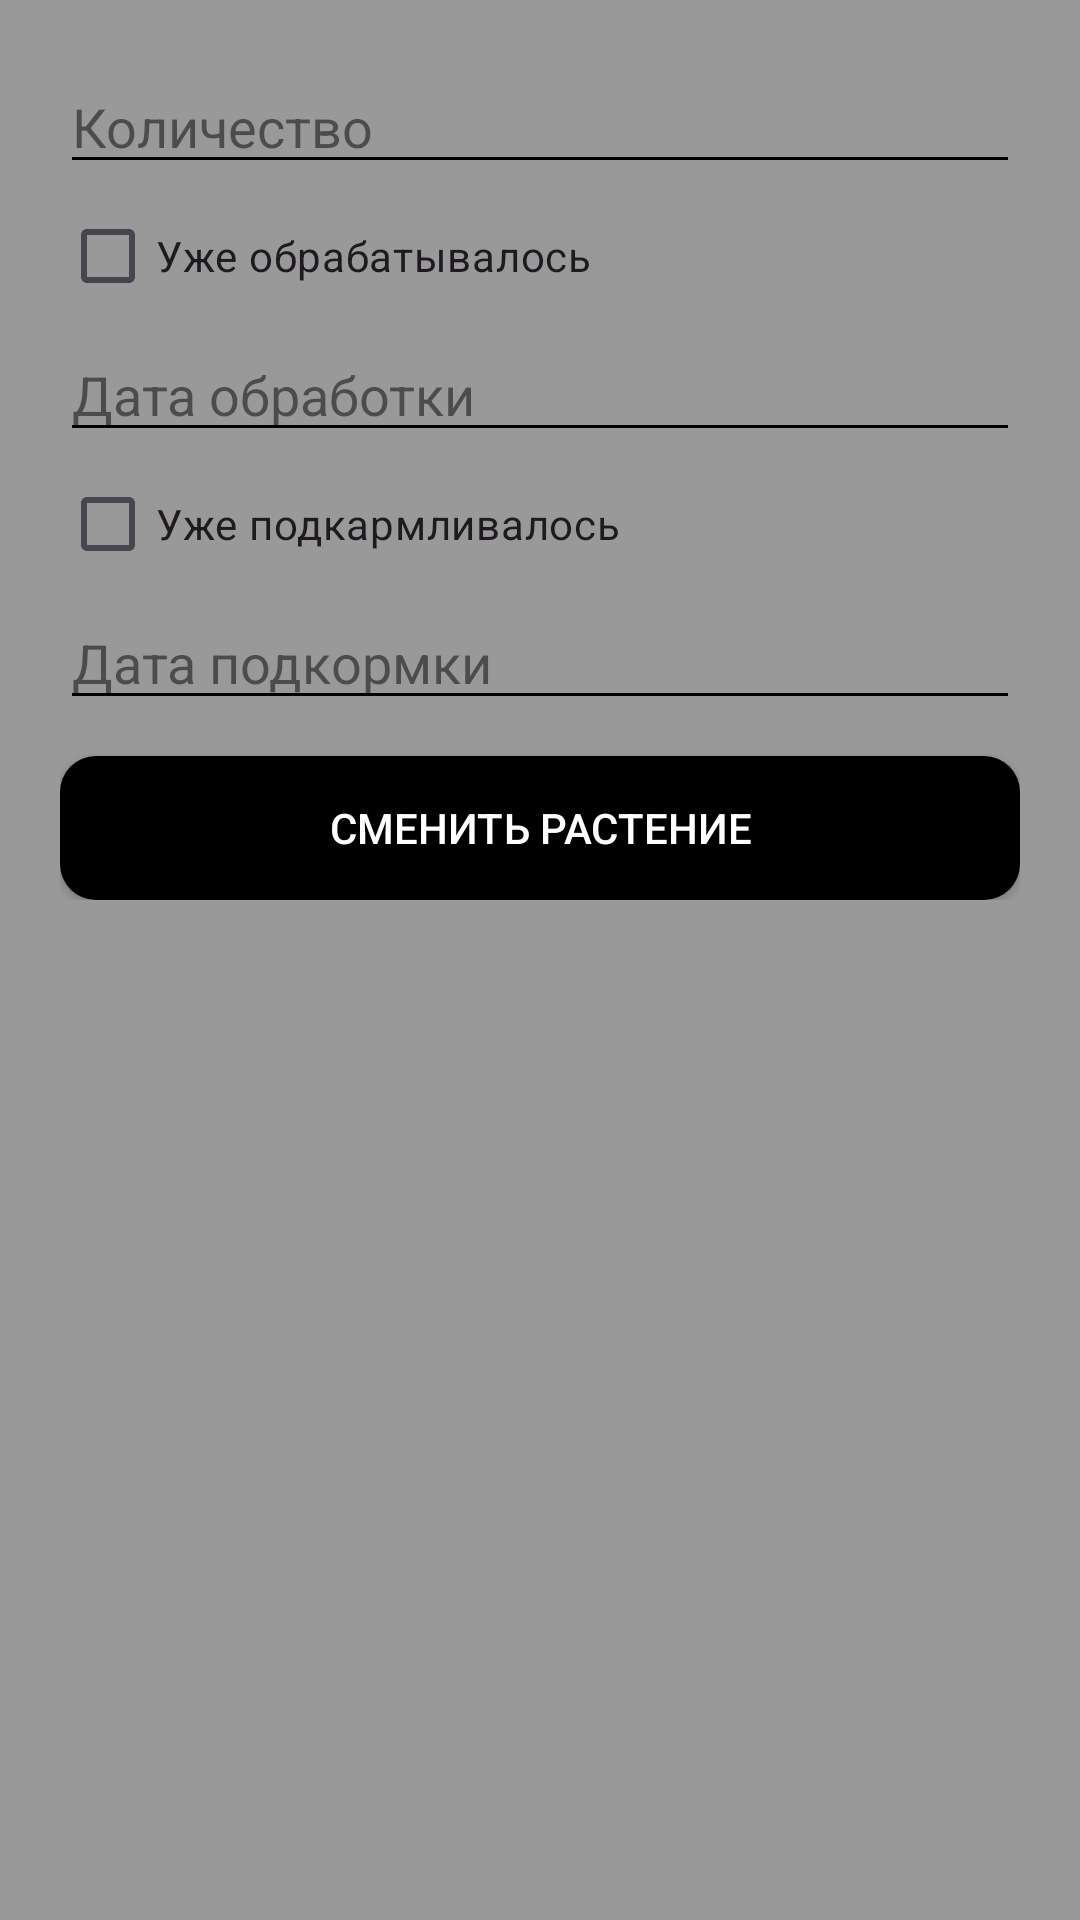

Write the Android layout XML for this screen, with the resource values it uses.
<!-- AndroidManifest.xml: application theme Theme.PlantMap -->
<!-- res/layout/edit_point_dialog.xml -->
<?xml version="1.0" encoding="utf-8"?>
<ScrollView xmlns:android="http://schemas.android.com/apk/res/android"
    android:layout_width="match_parent"
    android:layout_height="wrap_content">

    <LinearLayout
        xmlns:android="http://schemas.android.com/apk/res/android"
        android:orientation="vertical"
        android:padding="20dp"
        android:layout_width="match_parent"
        android:layout_height="wrap_content">

        <EditText
            android:id="@+id/countInput"
            android:layout_width="match_parent"
            android:layout_height="wrap_content"
            android:hint="Количество"
            android:inputType="number" />

        <CheckBox
            android:id="@+id/processedCheck"
            android:layout_width="match_parent"
            android:layout_height="wrap_content"
            android:text="Уже обрабатывалось"/>

        <EditText
            android:id="@+id/dateInput"
            android:layout_width="match_parent"
            android:layout_height="wrap_content"
            android:focusable="false"
            android:hint="Дата обработки"/>

        <CheckBox
            android:id="@+id/feedingCheck"
            android:layout_width="match_parent"
            android:layout_height="wrap_content"
            android:text="Уже подкармливалось"/>

        <EditText
            android:id="@+id/feedingDateInput"
            android:layout_width="match_parent"
            android:layout_height="wrap_content"
            android:focusable="false"
            android:hint="Дата подкормки"/>

        <Button
            android:id="@+id/changePlantBtn"
            android:layout_width="match_parent"
            android:layout_height="wrap_content"
            android:text="Сменить растение"
            android:layout_marginTop="12dp"
            android:background="@drawable/btn_add_plant"
            android:textColor="@color/btn_add_plant_txt"/>
    </LinearLayout>
</ScrollView>
<!-- resources referenced by this layout -->
<resources>
  <!-- drawable btn_add_plant (drawable) -->
  <?xml version="1.0" encoding="utf-8"?>
  <selector xmlns:android="http://schemas.android.com/apk/res/android">
      
      <item android:state_pressed="true">
          <shape android:shape="rectangle">
              <solid android:color="?attr/colorOnTertiary"/>
              <corners android:radius="12dp"/>
          </shape>
      </item>
      
      <item>
          <shape android:shape="rectangle">
              <solid android:color="?attr/colorOnSecondary"/>
              <corners android:radius="12dp"/>
          </shape>
      </item>
  </selector>
  <style name="Theme.PlantMap" parent="Base.Theme.PlantMap" />
  <style name="Base.Theme.PlantMap" parent="Theme.Material3.DayNight.NoActionBar">
          
          <item name="colorPrimary">#000000</item>
          
          
          <item name="toolbarColor">#FFFFFF</item>
          <item name="toolbarBorder">#999999</item>
          
          <item name="colorOnPrimary">#4CAF50</item>
          
          <item name="colorOnSecondary">#000000</item>
          
          <item name="colorOnTertiary">#333333</item>
          
          <item name="android:windowBackground">#999999</item>
          
          <item name="android:textColorPrimary">#000000</item>
          <item name="android:textColorSecondary">#000000</item>
          
          <item name="android:textColorHint">#80000000</item>
      </style>
</resources>
